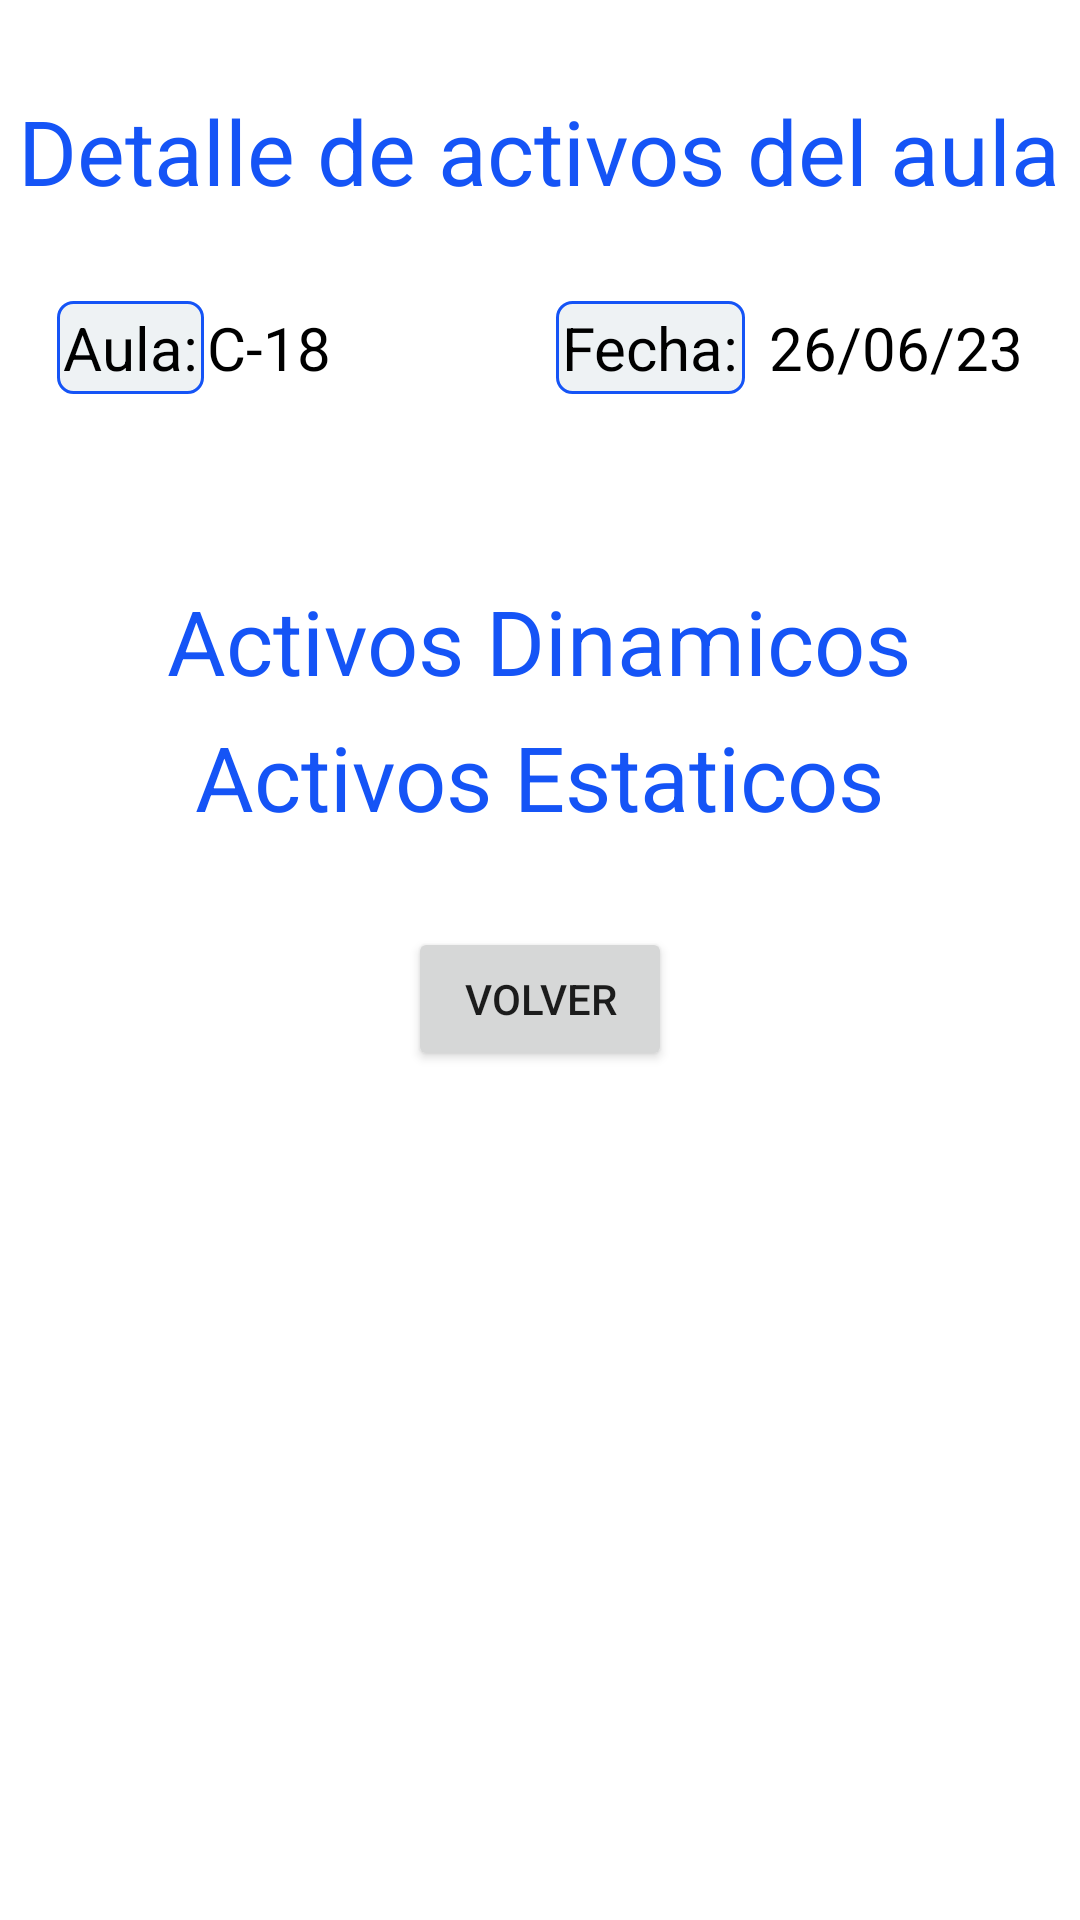

Android layout source for this screen:
<!-- AndroidManifest.xml: application theme Theme.Uniactivos -->
<!-- res/layout/fragment_classroom_view.xml -->
<?xml version="1.0" encoding="utf-8"?>
<RelativeLayout xmlns:android="http://schemas.android.com/apk/res/android"
    xmlns:tools="http://schemas.android.com/tools"
    android:layout_width="match_parent"
    android:layout_height="match_parent"
    tools:context=".view.fragments.ClassroomViewFragment">


    <LinearLayout
        android:layout_width="match_parent"
        android:layout_height="wrap_content"
        android:layout_marginTop="10dp"
        android:gravity="center"
        android:orientation="vertical">

        <TextView
            android:id="@+id/tituloPrincipal"
            android:layout_width="wrap_content"
            android:layout_height="wrap_content"
            android:layout_centerHorizontal="true"
            android:layout_marginTop="20dp"
            android:layout_marginBottom="30dp"
            android:text="@string/title_principal"
            android:textColor="@color/blue"
            android:textSize="30sp" />

        <LinearLayout
            android:layout_width="wrap_content"
            android:layout_height="wrap_content"
            android:layout_gravity="center"
            android:layout_marginBottom="25dp"
            android:gravity="center"
            android:orientation="horizontal">

            <TextView
                android:id="@+id/titleAula"
                android:layout_width="wrap_content"
                android:layout_height="wrap_content"
                android:text="@string/subtitle_aula"
                android:textColor="@color/black"
                android:textSize="20sp"
                android:background="@drawable/text_border"
                android:padding="2dp" />

            <TextView
                android:id="@+id/titleaula"
                android:layout_width="wrap_content"
                android:layout_height="wrap_content"
                android:layout_marginStart="1dp"
                android:text="C-18"
                android:textColor="@color/black"
                android:textSize="20sp" />

            <TextView
                android:id="@+id/titleFecha"
                android:layout_width="wrap_content"
                android:layout_height="wrap_content"
                android:gravity="center"
                android:text="@string/title_fecha"
                android:textColor="@color/black"
                android:textSize="20sp"
                android:background="@drawable/text_border"
                android:padding="2dp"
                android:layout_marginStart="75sp"/>

            <TextView
                android:id="@+id/fecha"
                android:layout_width="wrap_content"
                android:layout_height="wrap_content"
                android:layout_marginStart="8dp"
                android:text="26/06/23"
                android:textColor="@color/black"
                android:textSize="20sp" />

        </LinearLayout>

        <LinearLayout
            android:id="@+id/layoutprin"
            android:layout_width="match_parent"
            android:layout_height="wrap_content"
            android:layout_gravity="center"
            android:layout_marginBottom="25dp"
            android:gravity="center"
            android:orientation="horizontal">

        </LinearLayout>

        <LinearLayout
            android:id="@+id/layoutT"
            android:layout_width="match_parent"
            android:layout_height="wrap_content"
            android:layout_gravity="center"
            android:layout_marginBottom="2dp"
            android:gravity="center"
            android:orientation="horizontal">

        </LinearLayout>

        <LinearLayout
            android:id="@+id/layoutsecond"
            android:layout_width="match_parent"
            android:layout_height="wrap_content"
            android:layout_gravity="center"
            android:gravity="center"
            android:orientation="horizontal">

        </LinearLayout>

        <ScrollView
            android:layout_width="match_parent"
            android:layout_height="wrap_content">

            <LinearLayout
                android:layout_width="match_parent"
                android:layout_height="wrap_content"
                android:layout_gravity="center"
                android:gravity="center"
                android:orientation="vertical">

                <TextView
                    android:id="@+id/activos_estatico"
                    android:layout_width="wrap_content"
                    android:layout_height="wrap_content"
                    android:layout_marginTop="10dp"
                    android:text="@string/title_activosD"
                    android:textColor="@color/blue"
                    android:textSize="30sp" />

                <androidx.recyclerview.widget.RecyclerView
                    android:id="@+id/rvDynamicAssetAula"
                    android:layout_width="match_parent"
                    android:layout_height="wrap_content" />

                <TextView
                    android:id="@+id/activosDinamicos_estaticos"
                    android:layout_width="wrap_content"
                    android:layout_height="wrap_content"
                    android:layout_marginTop="5dp"
                    android:text="@string/title_activosE"
                    android:textColor="@color/blue"
                    android:textSize="30sp" />

                <androidx.recyclerview.widget.RecyclerView
                    android:id="@+id/rvStaticAssetAula"
                    android:layout_width="match_parent"
                    android:layout_height="wrap_content" />

                <Button
                    android:id="@+id/button6"
                    android:layout_width="wrap_content"
                    android:layout_height="wrap_content"
                    android:layout_marginTop="30dp"
                    android:text="@string/btn_volver" />

            </LinearLayout>

        </ScrollView>

    </LinearLayout>

</RelativeLayout>
<!-- resources referenced by this layout -->
<resources>
  <color name="black">#FF000000</color>
  <color name="blue">#1554F6</color>
  <!-- drawable text_border (drawable) -->
  <shape xmlns:android="http://schemas.android.com/apk/res/android"
      android:shape="rectangle">
      <stroke
          android:width="1dp"
          android:color="@color/blue" />
      <corners android:radius="5dp" />
      <solid android:color="@color/gray_white"/>
  </shape>
  <string name="btn_volver">Volver</string>
  <string name="subtitle_aula">Aula:</string>
  <string name="title_activosD">Activos Dinamicos</string>
  <string name="title_activosE">Activos Estaticos</string>
  <string name="title_fecha">Fecha:</string>
  <string name="title_principal">Detalle de activos del aula</string>
  <style name="Theme.Uniactivos" parent="Theme.MaterialComponents.DayNight.DarkActionBar">
          
          <item name="colorPrimary">@color/blue</item>
          <item name="colorPrimaryVariant">@color/blue</item>
          <item name="colorOnPrimary">@color/white</item>
          
          <item name="colorSecondary">@color/teal_200</item>
          <item name="colorSecondaryVariant">@color/teal_700</item>
          <item name="colorOnSecondary">@color/black</item>
          
          <item name="android:statusBarColor">?attr/colorPrimaryVariant</item>
          
      </style>
  <color name="gray_white">#eef2f4</color>
  <color name="white">#FFFFFFFF</color>
  <color name="teal_200">#FF03DAC5</color>
  <color name="teal_700">#FF018786</color>
</resources>
